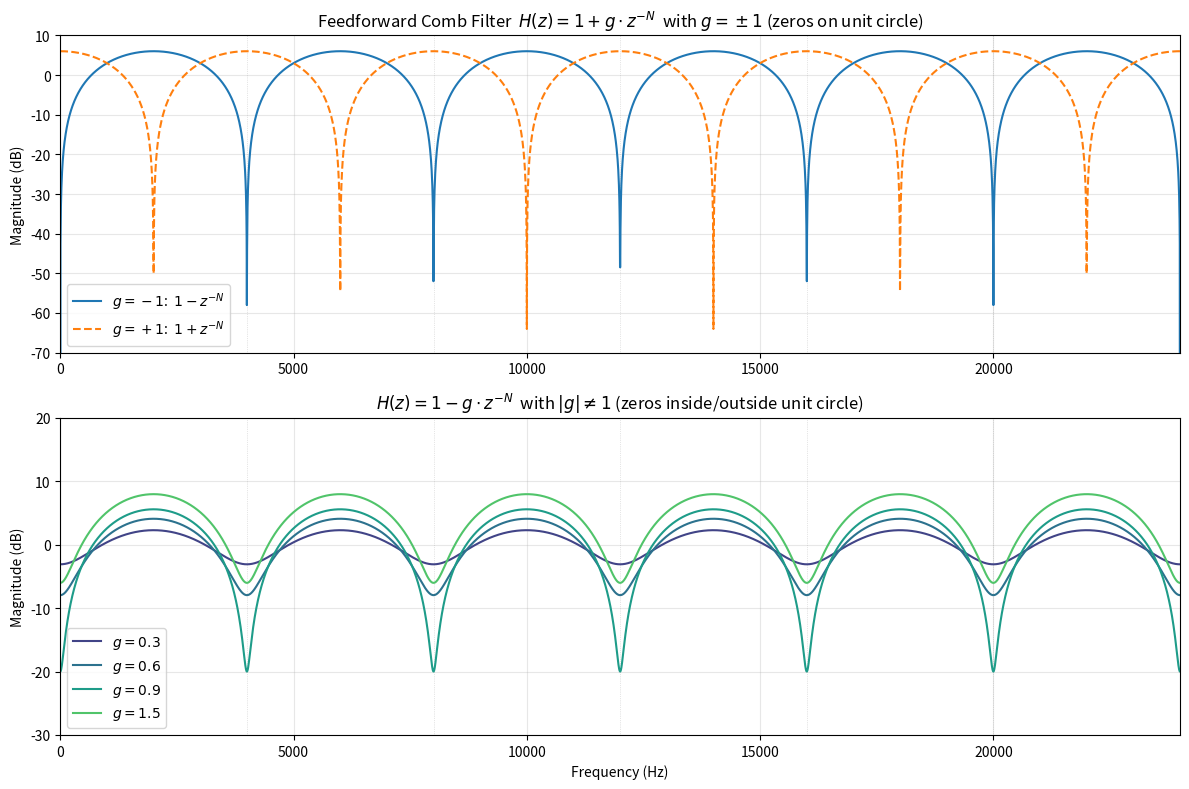

Python code for this plot:
import numpy as np
import matplotlib.pyplot as plt

fs = 48000
N = 12
f = np.linspace(0, fs/2, 5000)
omega = 2 * np.pi * f / fs

colors = plt.cm.viridis(np.linspace(0.2, 0.9, 5))

fig, (ax1, ax2) = plt.subplots(2, 1, figsize=(12, 8))

# ===== 上：g = ±1 =====
for k in range(int(fs/2/(fs/N)) + 2):
    ax1.axvline(k * fs / N, color='gray', ls=':', lw=0.5, alpha=0.4)

for g, ls, label in [(-1, '-', r'$g = -1$:  $1 - z^{-N}$'),
                      (1, '--', r'$g = +1$:  $1 + z^{-N}$')]:
    H = 1 + g * np.exp(-1j * omega * N)
    ax1.plot(f, 20 * np.log10(np.abs(H) + 1e-12), ls=ls, lw=1.5, label=label)

ax1.set_title(r'Feedforward Comb Filter  $H(z) = 1 + g \cdot z^{-N}$  with $g = \pm 1$ (zeros on unit circle)')
ax1.set_ylabel('Magnitude (dB)')
ax1.set_xlim(0, fs/2)
ax1.set_ylim(-70, 10)
ax1.grid(alpha=0.3)
ax1.legend(fontsize=10)

# ===== 下：|g| ≠ 1 =====
for k in range(int(fs/2/(fs/N)) + 2):
    ax2.axvline(k * fs / N, color='gray', ls=':', lw=0.5, alpha=0.4)

for i, g in enumerate([0.3, 0.6, 0.9, 1.5]):
    H = 1 - g * np.exp(-1j * omega * N)
    ax2.plot(f, 20 * np.log10(np.abs(H) + 1e-12), color=colors[i], lw=1.5,
             label=rf'$g = {g}$')

ax2.set_title(r'$H(z) = 1 - g \cdot z^{-N}$  with $|g| \neq 1$ (zeros inside/outside unit circle)')
ax2.set_xlabel('Frequency (Hz)')
ax2.set_ylabel('Magnitude (dB)')
ax2.set_xlim(0, fs/2)
ax2.set_ylim(-30, 20)
ax2.grid(alpha=0.3)
ax2.legend(fontsize=10)

plt.tight_layout()
plt.savefig('ff_comb_g_comparison.png', dpi=150)
